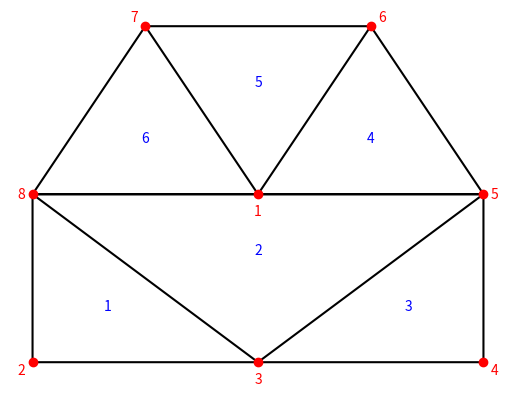

Recreate this plot in Python.
from matplotlib.tri import Triangulation
import matplotlib.pyplot as plt
import numpy as np

x = np.array([ 0, -2,  0,  2, 2, 1, -1, -2])
y = np.array([ 0, -2, -2, -2, 0, 2,  2,  0])
triangles = np.array([[1, 2, 7],
                      [2, 4, 7],
                      [2, 3, 4],
                      [0, 4, 5],
                      [0, 5, 6],
                      [0, 6, 7]])
mypoly = Triangulation(x, y, triangles)
n_pts = len(x)
n_tri = triangles.shape[0]

def centroid(j, tri):
    x = tri.x[tri.triangles[j,:]]
    y = tri.y[tri.triangles[j,:]]
    return sum(x)/3, sum(y)/3

plt.triplot(mypoly, color='k')
plt.plot(x, y, 'or')
x_offset = 0.1 * np.array([ 0, -1,  0,  1, 1, 1, -1, -1])
y_offset = 0.1 * np.array([-2, -1, -2, -1, 0, 1,  1,  0])

for j in range(n_pts):
    plt.text(x[j]+x_offset[j], y[j]+y_offset[j], j+1, color='r',
             verticalalignment='center', horizontalalignment='center')

for j in range(n_tri):
    xc, yc = centroid(j, mypoly)
    plt.text(xc, yc, j+1, color='b',
             verticalalignment='center', horizontalalignment='center')
  

ax = plt.gca()
ax.axis([-2.2, 2.2, -2.2, 2.2])
ax.axis('off')
plt.show()
plt.savefig('bad_triangulation.pdf')
